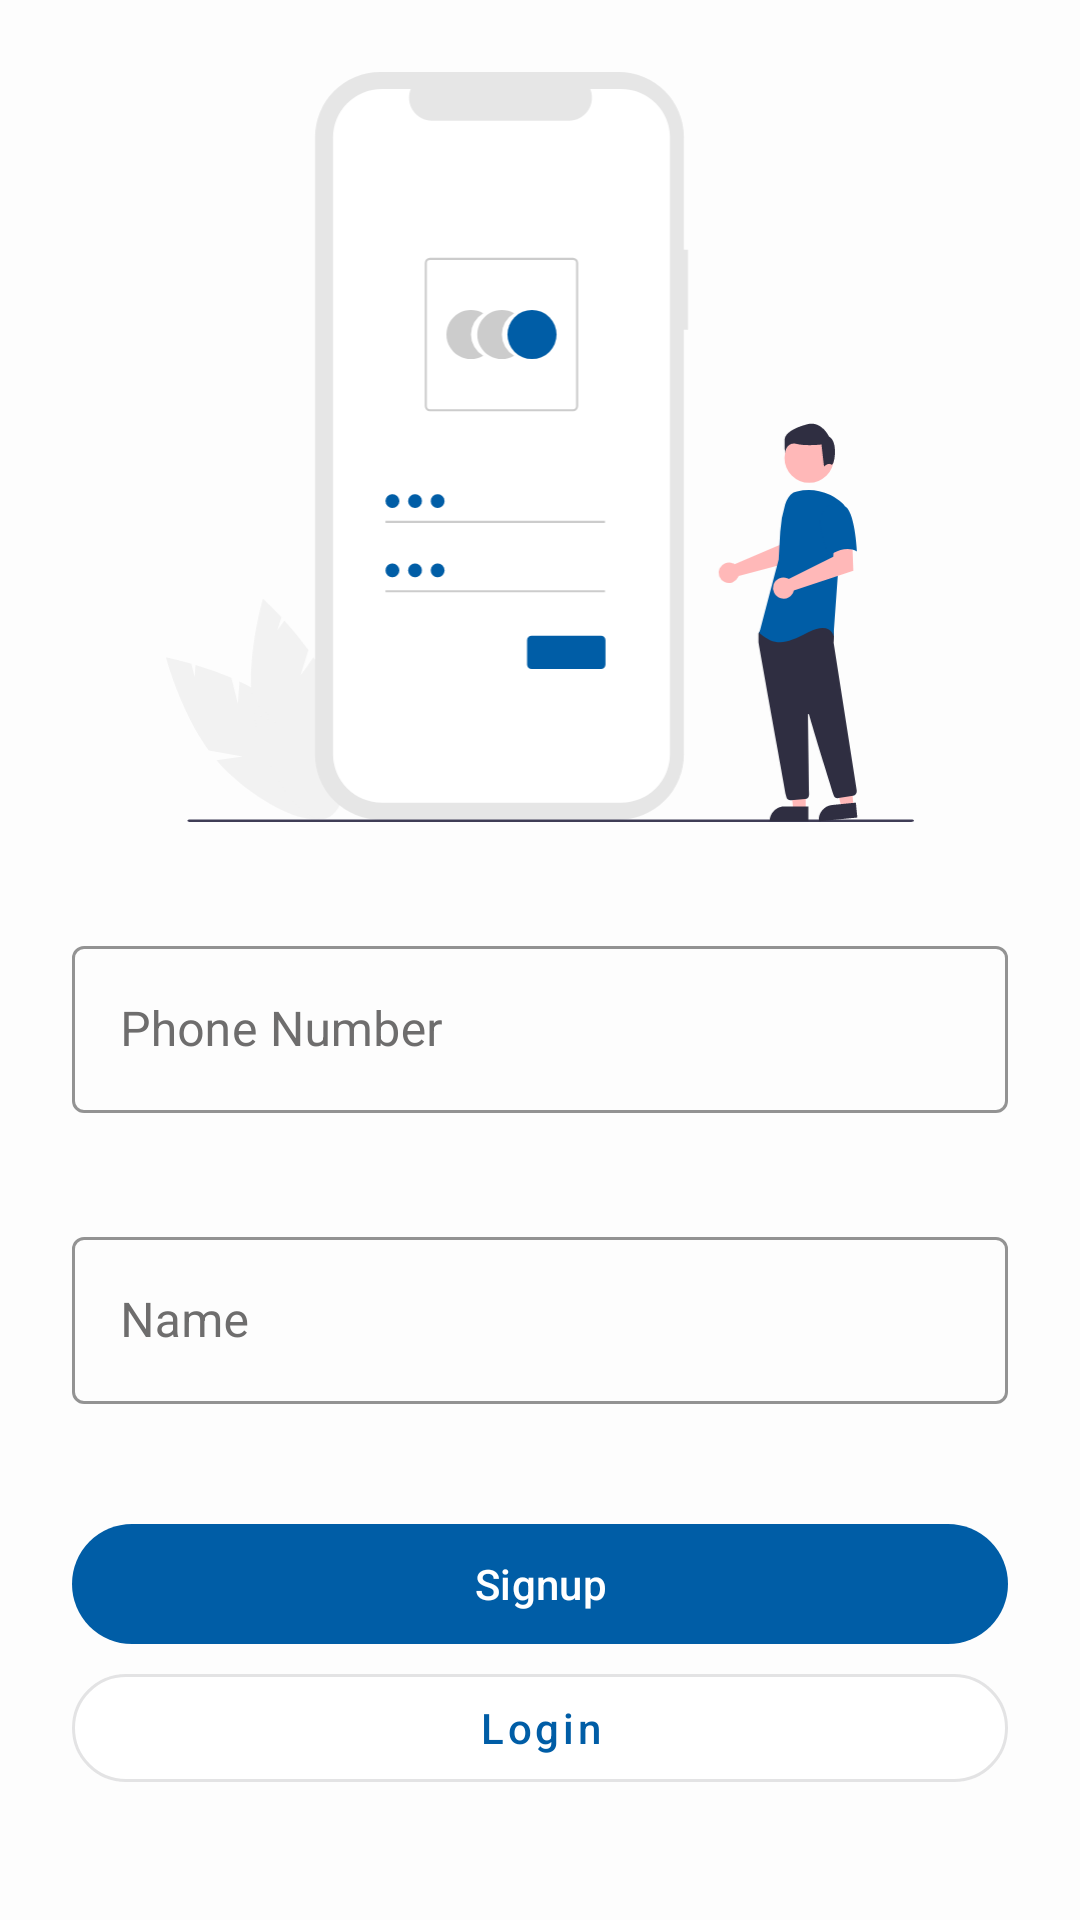

Here is an Android app screen rendered from its layout file. Give the layout XML and the strings, colors and styles it references.
<!-- AndroidManifest.xml: application theme Theme.PKart -->
<!-- res/layout/activity_register.xml -->
<?xml version="1.0" encoding="utf-8"?>
<androidx.constraintlayout.widget.ConstraintLayout xmlns:android="http://schemas.android.com/apk/res/android"
    xmlns:app="http://schemas.android.com/apk/res-auto"
    xmlns:tools="http://schemas.android.com/tools"
    android:layout_width="match_parent"
    android:layout_height="match_parent"
    tools:context=".activity.LoginActivity"
    android:background="@drawable/background">

    <ImageView
        android:id="@+id/imageView6"
        android:layout_width="250dp"
        android:layout_height="250dp"
        android:layout_marginTop="24dp"
        app:layout_constraintEnd_toEndOf="parent"
        app:layout_constraintStart_toStartOf="parent"
        app:layout_constraintTop_toTopOf="parent"
        app:srcCompat="@drawable/ic_undraw_login"/>

    <com.google.android.material.textfield.TextInputLayout
        android:id="@+id/textInputLayout"
        style="@style/EditText.OutlinedBox"
        android:layout_width="0dp"
        android:layout_height="wrap_content"
        android:layout_marginStart="24dp"
        android:layout_marginTop="36dp"
        android:layout_marginEnd="24dp"
        app:layout_constraintEnd_toEndOf="parent"
        app:layout_constraintStart_toStartOf="parent"
        android:textColorHint="#6E6D6D"
        app:layout_constraintTop_toBottomOf="@id/imageView6"
        app:boxStrokeColor="@color/colorPrimary">

        <com.google.android.material.textfield.TextInputEditText
            android:id="@+id/userNumber"
            android:layout_width="match_parent"
            android:layout_height="wrap_content"
            android:hint="Phone Number"
            android:textColor="@color/black"
            android:inputType="number" />
    </com.google.android.material.textfield.TextInputLayout>


    <com.google.android.material.textfield.TextInputLayout
        android:id="@+id/textInputLayout1"
        style="@style/Widget.MaterialComponents.TextInputLayout.OutlinedBox"
        android:layout_width="0dp"
        android:layout_height="wrap_content"
        android:layout_marginStart="24dp"
        android:layout_marginTop="36dp"
        android:layout_marginEnd="24dp"
        app:layout_constraintEnd_toEndOf="parent"
        app:layout_constraintStart_toStartOf="parent"
        app:layout_constraintTop_toBottomOf="@id/textInputLayout"
        android:textColorHint="#6E6D6D"
        app:boxStrokeColor="@color/colorPrimary">

        <com.google.android.material.textfield.TextInputEditText
            android:id="@+id/userName"
            android:layout_width="match_parent"
            android:layout_height="wrap_content"
            android:hint="Name"
            android:inputType="text"
            android:textColor="@color/black"/>
    </com.google.android.material.textfield.TextInputLayout>

    <com.google.android.material.button.MaterialButton
        android:id="@+id/button3"
        android:layout_width="0dp"
        android:layout_height="wrap_content"
        android:layout_marginStart="24dp"
        android:layout_marginTop="36dp"
        android:layout_marginEnd="24dp"
        android:text="Signup"
        android:textAllCaps="false"
        app:layout_constraintEnd_toEndOf="parent"
        app:layout_constraintHorizontal_bias="0.0"
        app:layout_constraintStart_toStartOf="parent"
        app:layout_constraintTop_toBottomOf="@+id/textInputLayout1" />

    <com.google.android.material.button.MaterialButton
        android:id="@+id/button4"
        style="@style/Widget.MaterialComponents.Button.OutlinedButton"
        android:layout_width="0dp"
        android:layout_height="wrap_content"
        android:text="Login"
        android:backgroundTint="@color/white"
        app:cornerRadius="24dp"
        android:textAllCaps="false"
        app:layout_constraintEnd_toEndOf="@id/button3"
        app:layout_constraintStart_toStartOf="@id/button3"
        app:layout_constraintTop_toBottomOf="@id/button3" />

</androidx.constraintlayout.widget.ConstraintLayout>
<!-- resources referenced by this layout -->
<resources>
  <!-- drawable background: jpg bitmap (drawable-v24, 12765 bytes) -->
  <!-- drawable ic_undraw_login: vector/xml drawable (drawable, 6518 chars, omitted) -->
  <style name="EditText.OutlinedBox" parent="Widget.MaterialComponents.TextInputLayout.OutlinedBox">
          <item name="android:textColorHint">#676767</item>
          <item name="hintTextColor">#000000</item>
          <item name="hintEnabled">true</item>
      </style>
  <style name="Theme.PKart" parent="Base.Theme.PKart" />
  <style name="Base.Theme.PKart" parent="Theme.Material3.DayNight.NoActionBar">
          
          
          <item name="colorPrimary">#005DA6</item>
          <item name="colorSecondary">#013055</item>
      </style>
  <!-- not gathered from this repository: default colours our renderer supplied (Android Studio template values) -->
  <color name="black">#FF000000</color>
  <color name="white">#FFFFFFFF</color>
  <color name="colorPrimary">#FF6200EE</color>
</resources>
